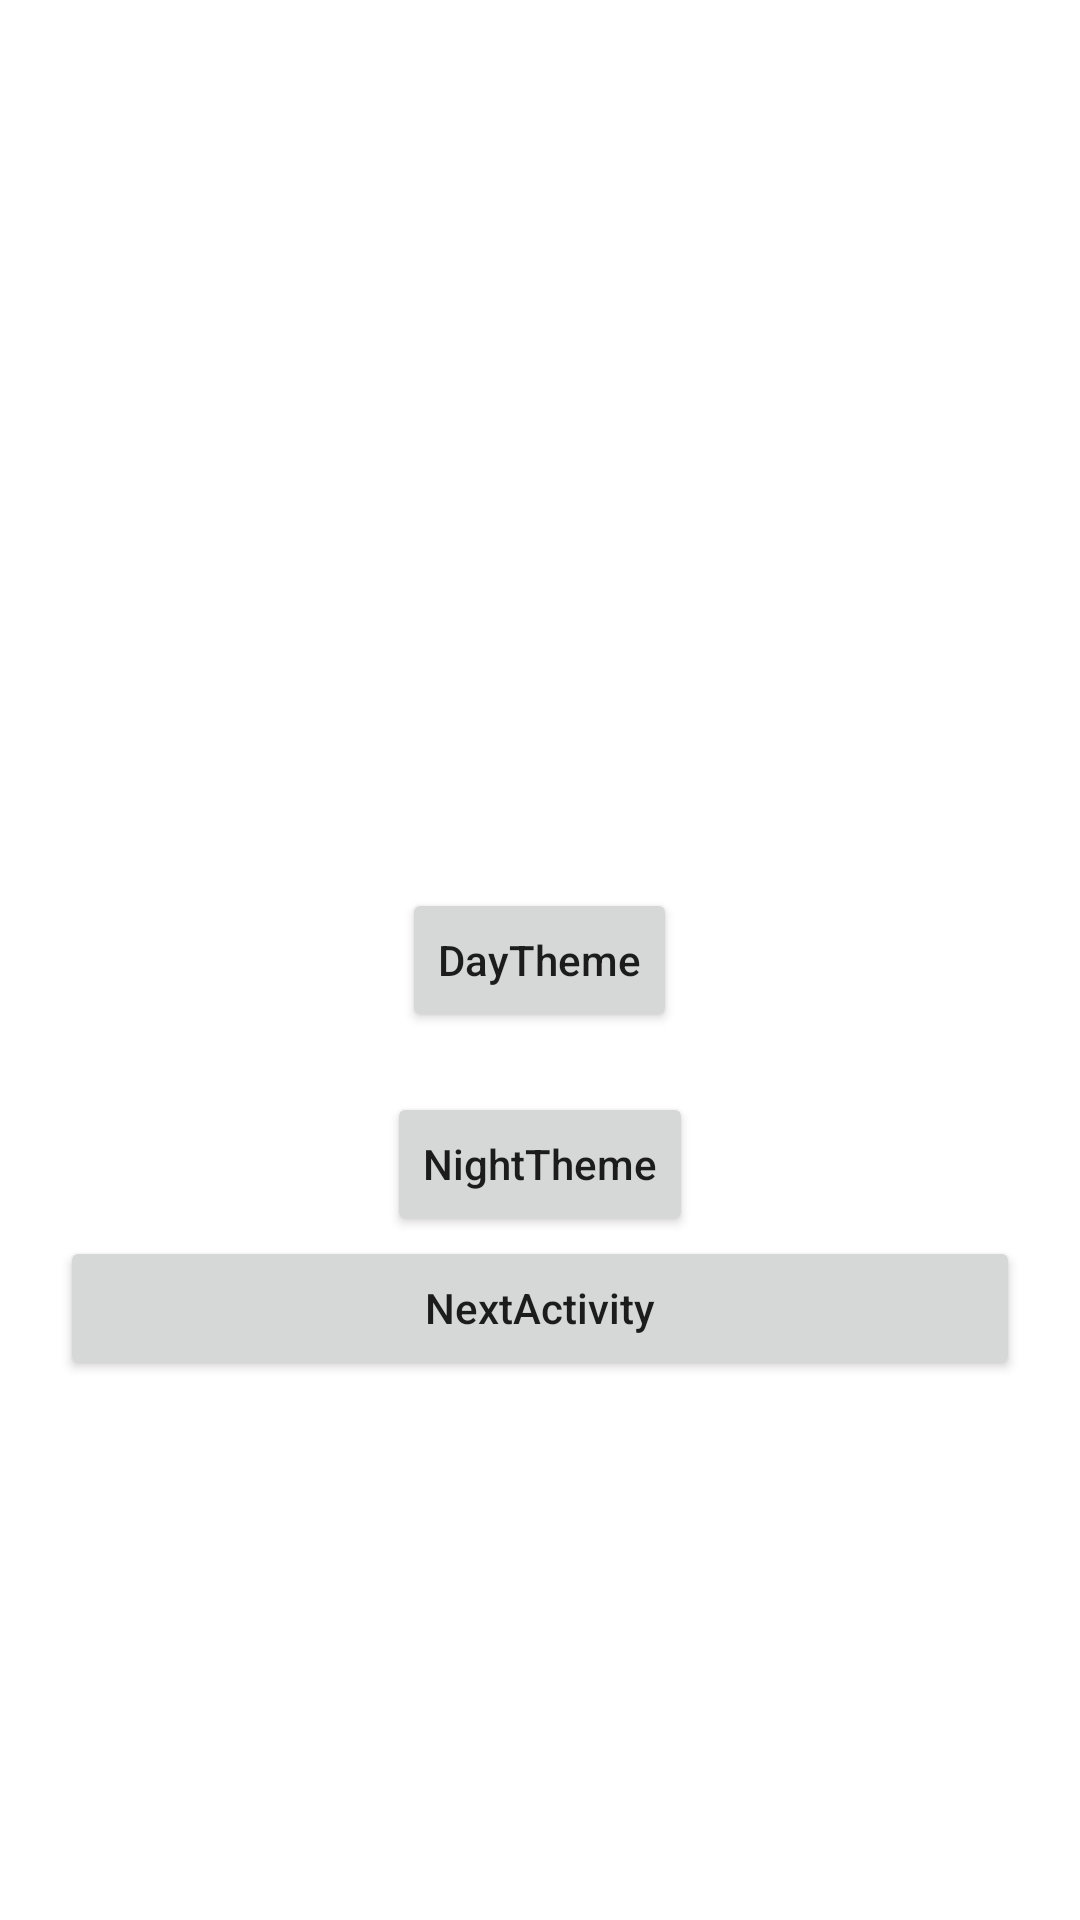

Layout XML and referenced resources for this Android screen:
<!-- AndroidManifest.xml: fallback theme Theme.MaterialComponents.DayNight.NoActionBar -->
<!-- res/layout/activity_main.xml -->
<?xml version="1.0" encoding="utf-8"?>
<RelativeLayout xmlns:android="http://schemas.android.com/apk/res/android"
    xmlns:app="http://schemas.android.com/apk/res-auto"
    xmlns:tools="http://schemas.android.com/tools"
    android:layout_width="match_parent"
    android:layout_height="match_parent"
    tools:context=".MainActivity">


    <Button
        android:id="@+id/day"
        android:layout_width="wrap_content"
        android:layout_height="wrap_content"
        android:layout_centerInParent="true"
        android:text="@string/day_theme"
        android:textAllCaps="false" />

    <Button
        android:id="@+id/night"
        android:layout_width="wrap_content"
        android:layout_height="wrap_content"
        android:layout_below="@id/day"
        android:layout_centerHorizontal="true"
        android:layout_marginTop="20dp"
        android:text="@string/night_theme"
        android:textAllCaps="false" />

    <Button
        android:id="@+id/next"
        android:layout_width="match_parent"
        android:layout_marginStart="20dp"
        android:layout_marginEnd="20dp"
        android:layout_height="wrap_content"
        android:layout_below="@id/night"
        android:text="@string/next_activity"
        android:textAllCaps="false" />
</RelativeLayout>
<!-- resources referenced by this layout -->
<resources>
  <string name="day_theme">DayTheme</string>
  <string name="next_activity">NextActivity</string>
  <string name="night_theme">NightTheme</string>
</resources>
